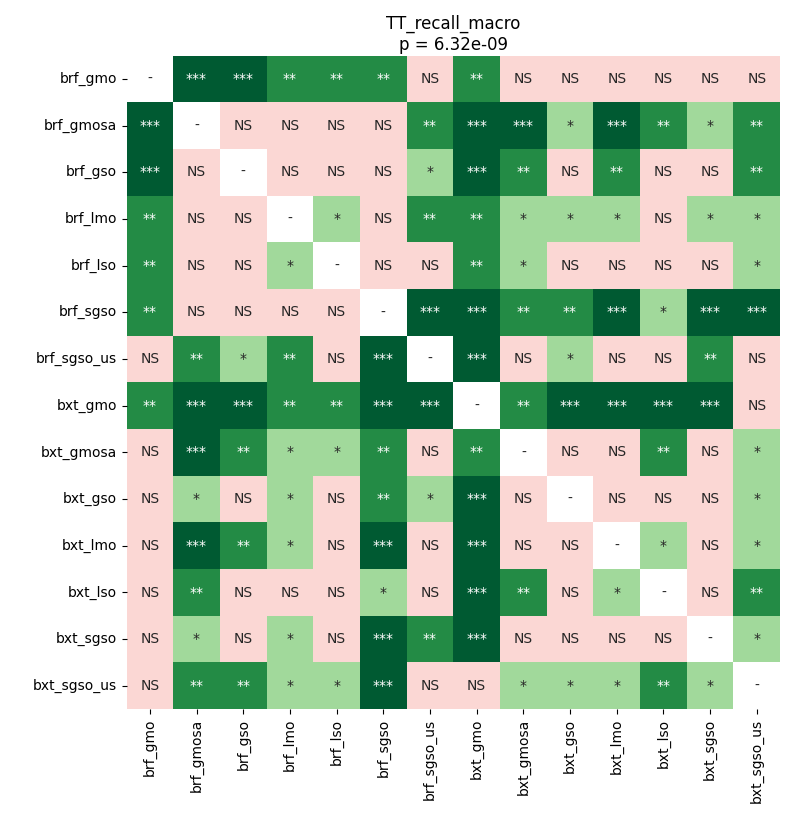

The table this chart was drawn from, first rows:
	brf_gmo	brf_gmosa	brf_gso	brf_lmo	brf_lso	brf_sgso	brf_sgso_us	bxt_gmo	bxt_gmosa	bxt_gso	bxt_lmo	bxt_lso	bxt_sgso	bxt_sgso_us
brf_gmo	1.0	0.0003967	0.0008678	0.003019	0.007406	0.001462	0.4496	0.007406	0.6541	0.6768	0.8489	0.09208	0.6008	0.3006
brf_gmosa	0.0003967	1.0	0.07201	0.6993	0.2193	1.0	0.005091	0.0005554	0.0003967	0.04369	0.0006409	0.005091	0.01653	0.004423
brf_gso	0.0008678	0.07201	1.0	0.3233	0.6541	0.2313	0.04369	0.0008678	0.005091	0.2014	0.001462	0.1874	0.1009	0.004423
brf_lmo	0.003019	0.6993	0.3233	1.0	0.0143	0.9908	0.008728	0.001944	0.01203	0.04978	0.02272	0.1394	0.03389	0.01653
brf_lso	0.007406	0.2193	0.6541	0.0143	1.0	0.6008	0.1263	0.003019	0.03389	0.4284	0.1009	0.6313	0.4496	0.03389
brf_sgso	0.001462	1.0	0.2313	0.9908	0.6008	1.0	0.0005554	0.0003967	0.003819	0.004423	0.0003967	0.01203	0.0003967	0.0003967
brf_sgso_us	0.4496	0.005091	0.04369	0.008728	0.1263	0.0005554	1.0	0.0008678	0.2014	0.01057	0.2313	0.05549	0.006271	0.05549
bxt_gmo	0.007406	0.0005554	0.0008678	0.001944	0.003019	0.0003967	0.0008678	1.0	0.001144	0.0003967	0.0006409	0.0006409	0.0005554	0.3469
bxt_gmosa	0.6541	0.0003967	0.005091	0.01203	0.03389	0.003819	0.2014	0.001144	1.0	0.961	0.6993	0.002513	0.578	0.03389
bxt_gso	0.6768	0.04369	0.2014	0.04978	0.4284	0.004423	0.01057	0.0003967	0.961	1.0	0.6768	0.2313	0.4772	0.04369
bxt_lmo	0.8489	0.0006409	0.001462	0.02272	0.1009	0.0003967	0.2313	0.0006409	0.6993	0.6768	1.0	0.02648	0.1874	0.01944
bxt_lso	0.09208	0.005091	0.1874	0.1394	0.6313	0.01203	0.05549	0.0006409	0.002513	0.2313	0.02648	1.0	0.3713	0.008728
bxt_sgso	0.6008	0.01653	0.1009	0.03389	0.4496	0.0003967	0.006271	0.0005554	0.578	0.4772	0.1874	0.3713	1.0	0.01203
bxt_sgso_us	0.3006	0.004423	0.004423	0.01653	0.03389	0.0003967	0.05549	0.3469	0.03389	0.04369	0.01944	0.008728	0.01203	1.0
